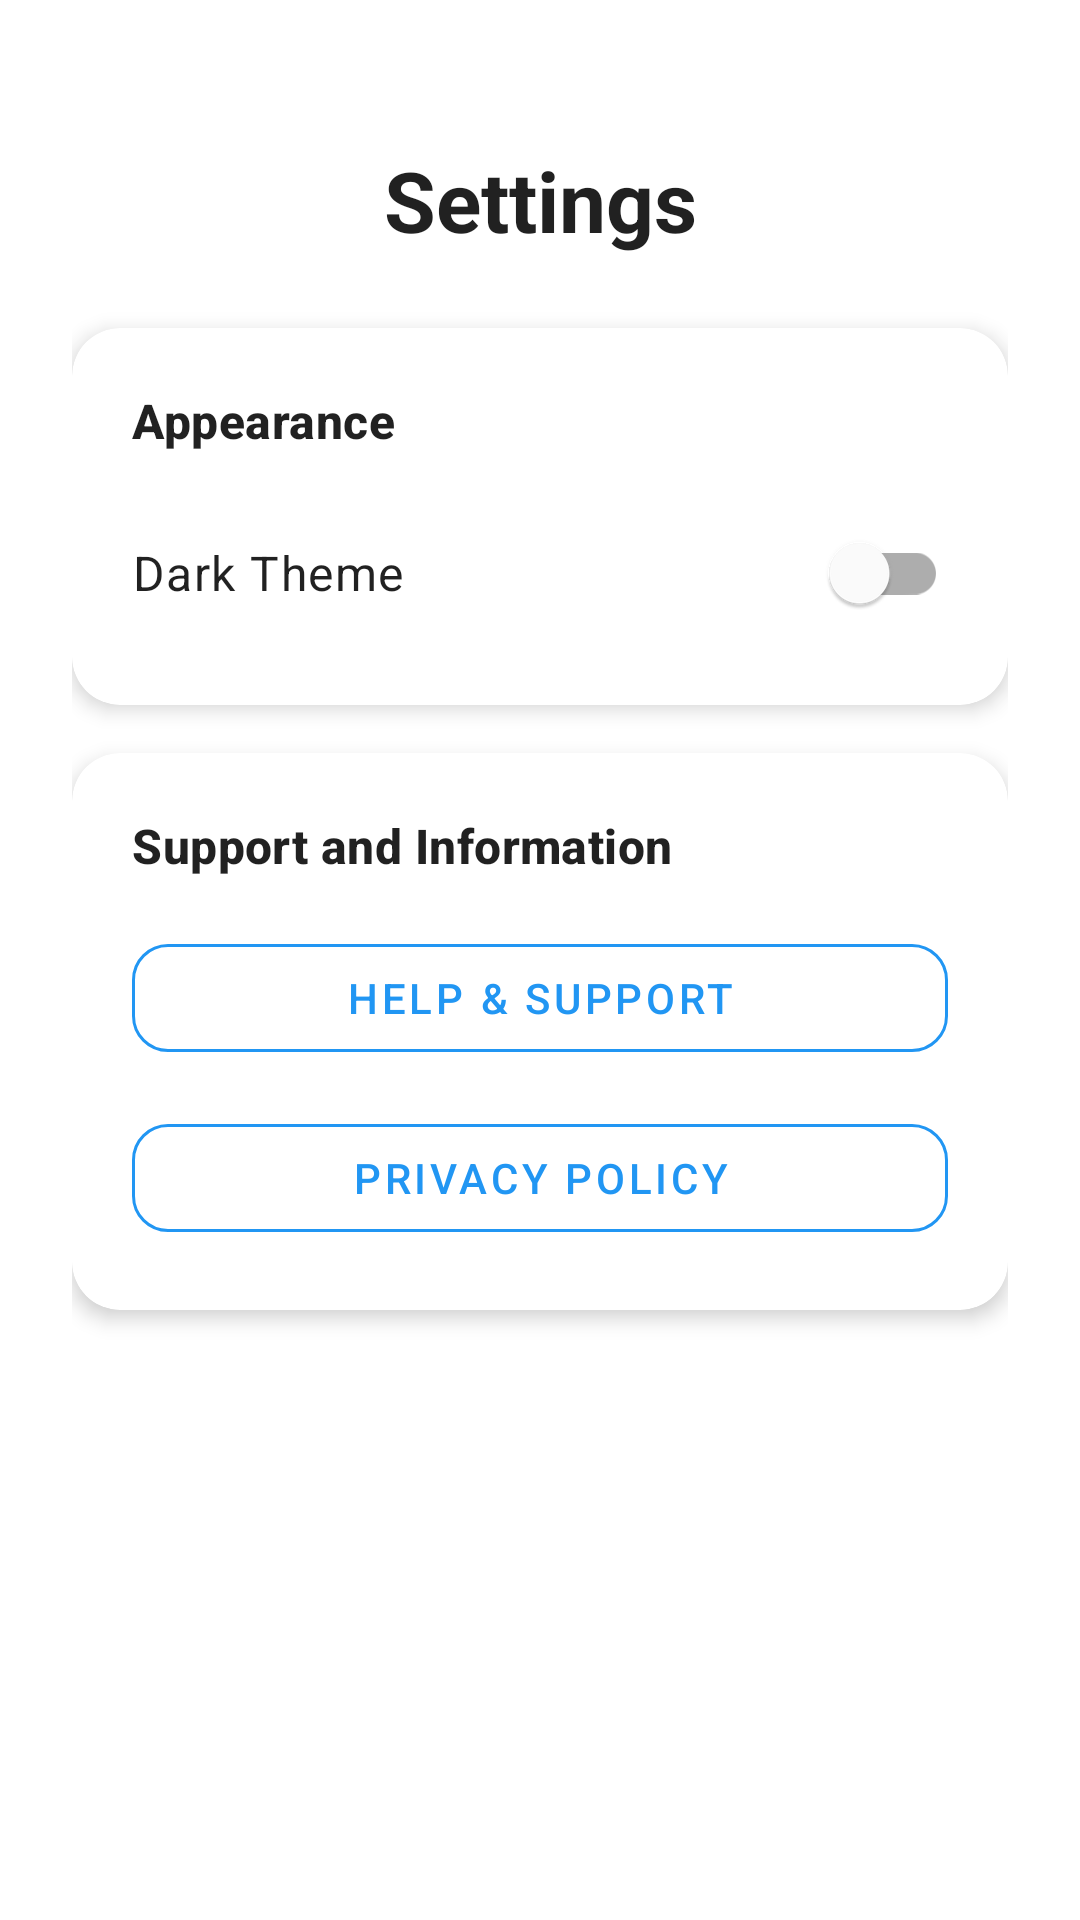

Produce the Android XML layout that renders to this screen, including the resource entries it uses.
<!-- AndroidManifest.xml: activity theme Theme.SHELT.NoActionBar -->
<!-- res/layout/activity_settings.xml -->
<?xml version="1.0" encoding="utf-8"?>
<androidx.constraintlayout.widget.ConstraintLayout xmlns:android="http://schemas.android.com/apk/res/android"
    xmlns:app="http://schemas.android.com/apk/res-auto"
    android:layout_width="match_parent"
    android:layout_height="match_parent"
    android:background="?android:colorBackground"
    android:padding="24dp">

    <TextView
        android:id="@+id/tvSettingsTitle"
        android:layout_width="wrap_content"
        android:layout_height="wrap_content"
        android:layout_marginTop="24dp"
        android:text="Settings"
        android:textAppearance="@style/TextAppearance.Material3.HeadlineMedium"
        android:textColor="?android:textColorPrimary"
        android:textStyle="bold"
        app:layout_constraintEnd_toEndOf="parent"
        app:layout_constraintStart_toStartOf="parent"
        app:layout_constraintTop_toTopOf="parent" />

    <com.google.android.material.card.MaterialCardView
        android:id="@+id/cardTheme"
        android:layout_width="0dp"
        android:layout_height="wrap_content"
        android:layout_marginTop="24dp"
        app:cardCornerRadius="16dp"
        app:cardElevation="4dp"
        app:layout_constraintEnd_toEndOf="parent"
        app:layout_constraintStart_toStartOf="parent"
        app:layout_constraintTop_toBottomOf="@+id/tvSettingsTitle">

        <LinearLayout
            android:layout_width="match_parent"
            android:layout_height="wrap_content"
            android:orientation="vertical"
            android:padding="20dp">

            <TextView
                android:layout_width="wrap_content"
                android:layout_height="wrap_content"
                android:text="Appearance"
                android:textAppearance="@style/TextAppearance.Material3.TitleMedium"
                android:textColor="?android:textColorPrimary"
                android:textStyle="bold" />

            <LinearLayout
                android:layout_width="match_parent"
                android:layout_height="wrap_content"
                android:layout_marginTop="16dp"
                android:gravity="center_vertical"
                android:orientation="horizontal">

                <TextView
                    android:layout_width="0dp"
                    android:layout_height="wrap_content"
                    android:layout_weight="1"
                    android:text="Dark Theme"
                    android:textAppearance="@style/TextAppearance.Material3.BodyLarge"
                    android:textColor="?android:textColorPrimary"
                    android:textSize="16sp" />

                <com.google.android.material.switchmaterial.SwitchMaterial
                    android:id="@+id/switchTheme"
                    android:layout_width="wrap_content"
                    android:layout_height="wrap_content"
                    android:checked="false" />
            </LinearLayout>
        </LinearLayout>
    </com.google.android.material.card.MaterialCardView>

    <com.google.android.material.card.MaterialCardView
        android:id="@+id/cardSupport"
        android:layout_width="0dp"
        android:layout_height="wrap_content"
        android:layout_marginTop="16dp"
        app:cardCornerRadius="16dp"
        app:cardElevation="4dp"
        app:layout_constraintEnd_toEndOf="parent"
        app:layout_constraintStart_toStartOf="parent"
        app:layout_constraintTop_toBottomOf="@+id/cardTheme">

        <LinearLayout
            android:layout_width="match_parent"
            android:layout_height="wrap_content"
            android:orientation="vertical"
            android:padding="20dp">

            <TextView
                android:layout_width="wrap_content"
                android:layout_height="wrap_content"
                android:text="Support and Information"
                android:textAppearance="@style/TextAppearance.Material3.TitleMedium"
                android:textColor="?android:textColorPrimary"
                android:textStyle="bold" />

            <com.google.android.material.button.MaterialButton
                android:id="@+id/btnHelp"
                style="@style/SheltButtonOutlined"
                android:layout_width="match_parent"
                android:layout_height="48dp"
                android:layout_marginTop="16dp"
                android:text="@string/help_support"
                android:textSize="14sp"
                app:cornerRadius="12dp" />

            <com.google.android.material.button.MaterialButton
                android:id="@+id/btnPrivacy"
                style="@style/SheltButtonOutlined"
                android:layout_width="match_parent"
                android:layout_height="48dp"
                android:layout_marginTop="12dp"
                android:text="Privacy Policy"
                android:textSize="14sp"
                app:cornerRadius="12dp" />
        </LinearLayout>
    </com.google.android.material.card.MaterialCardView>

</androidx.constraintlayout.widget.ConstraintLayout>
<!-- resources referenced by this layout -->
<resources>
  <string name="help_support">Help &amp; Support</string>
  <style name="SheltButtonOutlined" parent="Widget.MaterialComponents.Button.OutlinedButton">
          <item name="android:textColor">@color/primary</item>
          <item name="strokeColor">@color/primary</item>
      </style>
  <style name="Theme.SHELT.NoActionBar">
          <item name="windowActionBar">false</item>
          <item name="windowNoTitle">true</item>
      </style>
  <color name="primary">#2196F3</color>
</resources>
